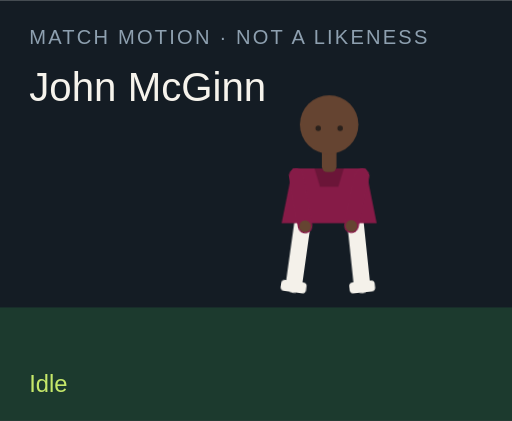
t = 0.00 s
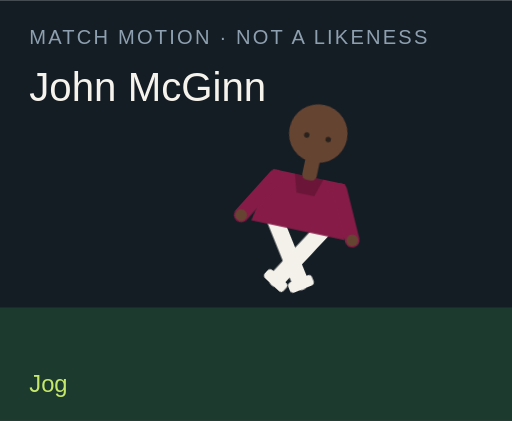
t = 1.50 s
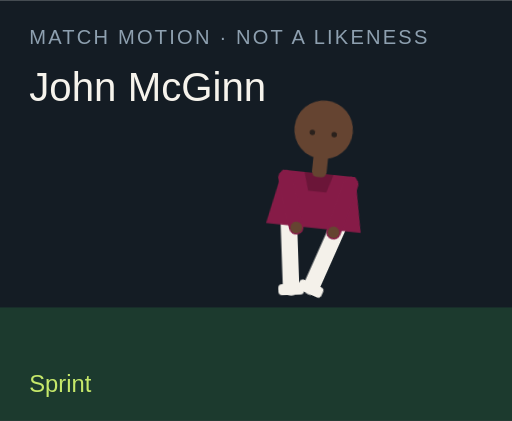
t = 3.00 s
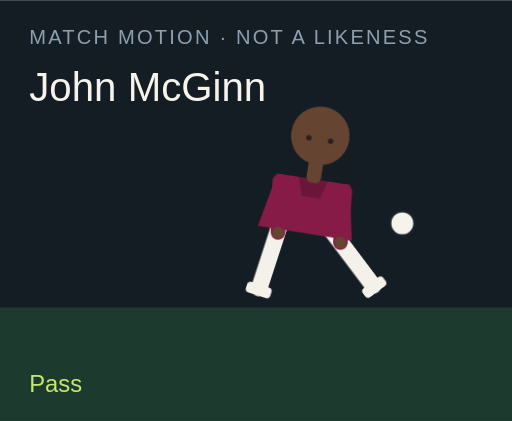
t = 4.50 s
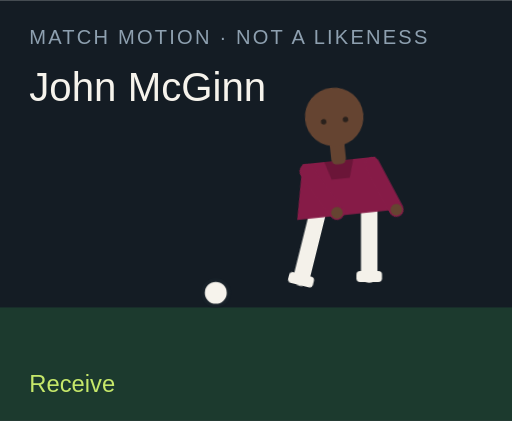
t = 6.00 s
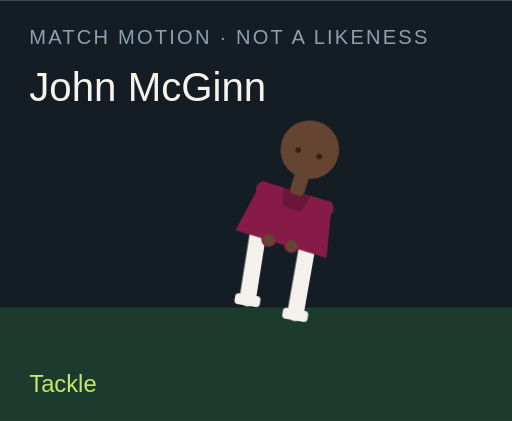
t = 7.50 s

The animated SVG that drew these frames (rendered in a browser with its animation timeline set to each time). Animation: 18 CSS @keyframes rules; one cycle of 9.00 s, repeats indefinitely.

<?xml version="1.0" encoding="UTF-8"?>
<svg xmlns="http://www.w3.org/2000/svg" viewBox="0 0 280 230" role="img">
  <style>@media (prefers-reduced-motion: reduce){animate,animateTransform{display:none}}</style>
  <rect width="280" height="230" fill="#141c24"/>
  <rect y="168" width="280" height="62" fill="#1c3a2e"/>
  <text x="16" y="24" fill="#8ea0b0" font-family="Arial,sans-serif" font-size="11" letter-spacing="1.2">MATCH MOTION · NOT A LIKENESS</text>
  <text x="16" y="55" fill="#f6f3ec" font-family="Impact,sans-serif" font-size="22">John McGinn</text>
  <circle r="7" fill="#f6f3ec" stroke="#172028" stroke-width="2" id="motion-5848" cx="150" cy="160" opacity="0">
    
    
    
  </circle>
  <g transform="translate(132 40)">
    <g id="motion-5870" transform="rotate(0 48 90)">
      
      <g id="motion-5872" transform="translate(0 0)">
        
        <g transform="translate(34 78)"><g id="motion-5874" transform="rotate(8)"><path d="M0 0 V38" stroke="#f4f1ea" stroke-width="9" stroke-linecap="round"/><rect x="-7" y="36" width="14" height="6" rx="2" fill="#f4f1ea"/></g></g>
        <g transform="translate(62 78)"><g id="motion-5876" transform="rotate(-6)"><path d="M0 0 V38" stroke="#f4f1ea" stroke-width="9" stroke-linecap="round"/><rect x="-7" y="36" width="14" height="6" rx="2" fill="#f4f1ea"/></g></g>
        <path d="M28 52 h40 l6 30 H22 Z" fill="#861b47"/>
        <path d="M40 52 h16 l-3 10 H43 Z" fill="#000" opacity=".2"/>
        <g transform="translate(30 56)"><g id="motion-5878" transform="rotate(-10)"><path d="M0 0 V28" stroke="#861b47" stroke-width="8" stroke-linecap="round"/><circle cx="0" cy="28" r="3.2" fill="#654431"/></g></g>
        <g transform="translate(66 56)"><g id="motion-5880" transform="rotate(12)"><path d="M0 0 V28" stroke="#861b47" stroke-width="8" stroke-linecap="round"/><circle cx="0" cy="28" r="3.2" fill="#654431"/></g></g>
        <rect x="44" y="40" width="8" height="14" rx="3" fill="#654431"/>
        <circle cx="48" cy="28" r="16" fill="#654431"/>
        
        <circle cx="42" cy="30" r="1.5" fill="#2a211c"/><circle cx="54" cy="30" r="1.5" fill="#2a211c"/>
      </g>
    </g>
  </g>
  <text x="16" y="214" fill="#c6e86a" font-family="Arial,sans-serif" font-size="13" opacity="1" id="motion-5852">Idle</text><text x="16" y="214" fill="#c6e86a" font-family="Arial,sans-serif" font-size="13" opacity="0" id="motion-5854">Jog</text><text x="16" y="214" fill="#c6e86a" font-family="Arial,sans-serif" font-size="13" opacity="0" id="motion-5856">Sprint</text><text x="16" y="214" fill="#c6e86a" font-family="Arial,sans-serif" font-size="13" opacity="0" id="motion-5858">Dribble</text><text x="16" y="214" fill="#c6e86a" font-family="Arial,sans-serif" font-size="13" opacity="0" id="motion-5860">Pass</text><text x="16" y="214" fill="#c6e86a" font-family="Arial,sans-serif" font-size="13" opacity="0" id="motion-5862">Shoot</text><text x="16" y="214" fill="#c6e86a" font-family="Arial,sans-serif" font-size="13" opacity="0" id="motion-5864">Receive</text><text x="16" y="214" fill="#c6e86a" font-family="Arial,sans-serif" font-size="13" opacity="0" id="motion-5866">Tackle</text><text x="16" y="214" fill="#c6e86a" font-family="Arial,sans-serif" font-size="13" opacity="0" id="motion-5868">Arms wide</text>
<style>@keyframes track-5849{0%{cx:150px}11.1%{cx:156px}22.2%{cx:164px}33.300000000000004%{cx:142px}44.4%{cx:190px}55.60000000000001%{cx:250px}66.7%{cx:118px}77.8%{cx:150px}88.9%{cx:150px}100%{cx:150px}}@keyframes track-5850{0%{cy:160px}11.1%{cy:158px}22.2%{cy:154px}33.300000000000004%{cy:156px}44.4%{cy:148px}55.60000000000001%{cy:96px}66.7%{cy:160px}77.8%{cy:160px}88.9%{cy:160px}100%{cy:160px}}@keyframes track-5851{0%{opacity:0}11.1%{opacity:0}22.2%{opacity:0}33.300000000000004%{opacity:1}44.4%{opacity:1}55.60000000000001%{opacity:1}66.7%{opacity:1}77.8%{opacity:0}88.9%{opacity:0}100%{opacity:0}}@keyframes track-5853{0%{opacity:1}11.1%{opacity:0}22.2%{opacity:0}33.300000000000004%{opacity:0}44.4%{opacity:0}55.60000000000001%{opacity:0}66.7%{opacity:0}77.8%{opacity:0}88.9%{opacity:0}100%{opacity:1}}@keyframes track-5855{0%{opacity:0}11.1%{opacity:1}22.2%{opacity:0}33.300000000000004%{opacity:0}44.4%{opacity:0}55.60000000000001%{opacity:0}66.7%{opacity:0}77.8%{opacity:0}88.9%{opacity:0}100%{opacity:0}}@keyframes track-5857{0%{opacity:0}11.1%{opacity:0}22.2%{opacity:1}33.300000000000004%{opacity:0}44.4%{opacity:0}55.60000000000001%{opacity:0}66.7%{opacity:0}77.8%{opacity:0}88.9%{opacity:0}100%{opacity:0}}@keyframes track-5859{0%{opacity:0}11.1%{opacity:0}22.2%{opacity:0}33.300000000000004%{opacity:1}44.4%{opacity:0}55.60000000000001%{opacity:0}66.7%{opacity:0}77.8%{opacity:0}88.9%{opacity:0}100%{opacity:0}}@keyframes track-5861{0%{opacity:0}11.1%{opacity:0}22.2%{opacity:0}33.300000000000004%{opacity:0}44.4%{opacity:1}55.60000000000001%{opacity:0}66.7%{opacity:0}77.8%{opacity:0}88.9%{opacity:0}100%{opacity:0}}@keyframes track-5863{0%{opacity:0}11.1%{opacity:0}22.2%{opacity:0}33.300000000000004%{opacity:0}44.4%{opacity:0}55.60000000000001%{opacity:1}66.7%{opacity:0}77.8%{opacity:0}88.9%{opacity:0}100%{opacity:0}}@keyframes track-5865{0%{opacity:0}11.1%{opacity:0}22.2%{opacity:0}33.300000000000004%{opacity:0}44.4%{opacity:0}55.60000000000001%{opacity:0}66.7%{opacity:1}77.8%{opacity:0}88.9%{opacity:0}100%{opacity:0}}@keyframes track-5867{0%{opacity:0}11.1%{opacity:0}22.2%{opacity:0}33.300000000000004%{opacity:0}44.4%{opacity:0}55.60000000000001%{opacity:0}66.7%{opacity:0}77.8%{opacity:1}88.9%{opacity:0}100%{opacity:0}}@keyframes track-5869{0%{opacity:0}11.1%{opacity:0}22.2%{opacity:0}33.300000000000004%{opacity:0}44.4%{opacity:0}55.60000000000001%{opacity:0}66.7%{opacity:0}77.8%{opacity:0}88.9%{opacity:1}100%{opacity:0}}@keyframes track-5871{0%{transform:rotate(0deg)}11.1%{transform:rotate(8deg)}22.2%{transform:rotate(16deg)}33.300000000000004%{transform:rotate(6deg)}44.4%{transform:rotate(4deg)}55.60000000000001%{transform:rotate(14deg)}66.7%{transform:rotate(-6deg)}77.8%{transform:rotate(34deg)}88.9%{transform:rotate(0deg)}100%{transform:rotate(0deg)}}@keyframes track-5873{0%{transform:translate(0px,0px)}11.1%{transform:translate(0px,-3px)}22.2%{transform:translate(0px,-6px)}33.300000000000004%{transform:translate(0px,-2px)}44.4%{transform:translate(0px,2px)}55.60000000000001%{transform:translate(0px,-4px)}66.7%{transform:translate(0px,1px)}77.8%{transform:translate(0px,10px)}88.9%{transform:translate(0px,-8px)}100%{transform:translate(0px,0px)}}@keyframes track-5875{0%{transform:rotate(8deg)}11.1%{transform:rotate(-26deg)}22.2%{transform:rotate(-42deg)}33.300000000000004%{transform:rotate(-8deg)}44.4%{transform:rotate(6deg)}55.60000000000001%{transform:rotate(12deg)}66.7%{transform:rotate(20deg)}77.8%{transform:rotate(-8deg)}88.9%{transform:rotate(-8deg)}100%{transform:rotate(8deg)}}@keyframes track-5877{0%{transform:rotate(-6deg)}11.1%{transform:rotate(24deg)}22.2%{transform:rotate(38deg)}33.300000000000004%{transform:rotate(18deg)}44.4%{transform:rotate(-38deg)}55.60000000000001%{transform:rotate(-54deg)}66.7%{transform:rotate(6deg)}77.8%{transform:rotate(-22deg)}88.9%{transform:rotate(8deg)}100%{transform:rotate(-6deg)}}@keyframes track-5879{0%{transform:rotate(-10deg)}11.1%{transform:rotate(24deg)}22.2%{transform:rotate(36deg)}33.300000000000004%{transform:rotate(-18deg)}44.4%{transform:rotate(10deg)}55.60000000000001%{transform:rotate(-24deg)}66.7%{transform:rotate(-30deg)}77.8%{transform:rotate(12deg)}88.9%{transform:rotate(-58deg)}100%{transform:rotate(-10deg)}}@keyframes track-5881{0%{transform:rotate(12deg)}11.1%{transform:rotate(-20deg)}22.2%{transform:rotate(-32deg)}33.300000000000004%{transform:rotate(14deg)}44.4%{transform:rotate(-26deg)}55.60000000000001%{transform:rotate(18deg)}66.7%{transform:rotate(-22deg)}77.8%{transform:rotate(-6deg)}88.9%{transform:rotate(58deg)}100%{transform:rotate(12deg)}}@media(prefers-reduced-motion:no-preference){#motion-5848{animation:track-5849 9s linear infinite both,track-5850 9s linear infinite both,track-5851 9s steps(1,end) infinite both}#motion-5852{animation:track-5853 9s steps(1,end) infinite both}#motion-5854{animation:track-5855 9s steps(1,end) infinite both}#motion-5856{animation:track-5857 9s steps(1,end) infinite both}#motion-5858{animation:track-5859 9s steps(1,end) infinite both}#motion-5860{animation:track-5861 9s steps(1,end) infinite both}#motion-5862{animation:track-5863 9s steps(1,end) infinite both}#motion-5864{animation:track-5865 9s steps(1,end) infinite both}#motion-5866{animation:track-5867 9s steps(1,end) infinite both}#motion-5868{animation:track-5869 9s steps(1,end) infinite both}#motion-5870{animation:track-5871 9s linear infinite both}#motion-5872{animation:track-5873 9s linear infinite both}#motion-5874{animation:track-5875 9s linear infinite both}#motion-5876{animation:track-5877 9s linear infinite both}#motion-5878{animation:track-5879 9s linear infinite both}#motion-5880{animation:track-5881 9s linear infinite both}}</style></svg>
